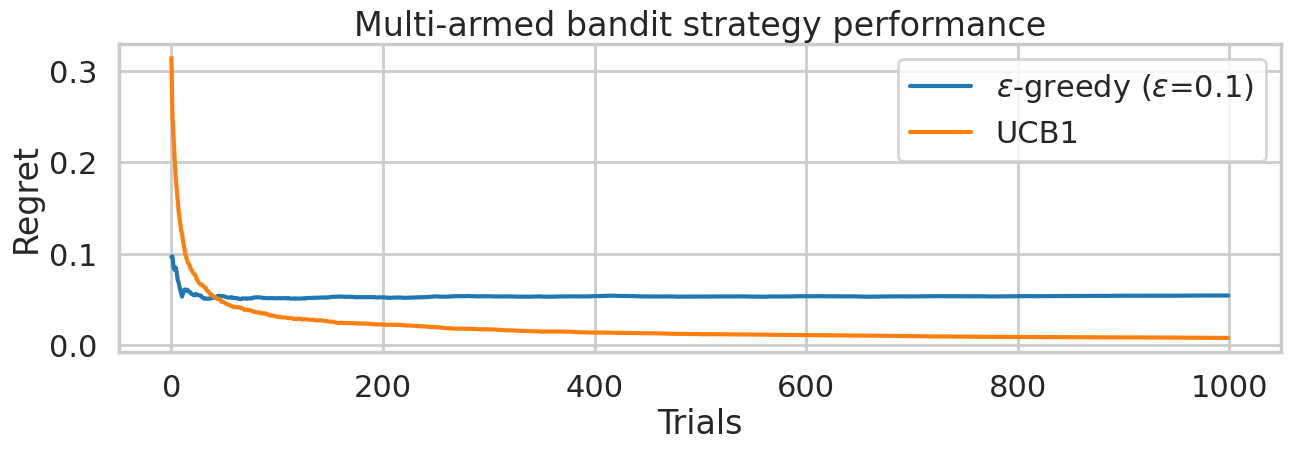

Python code for this plot:
#!/usr/bin/env python
# -*- coding: utf-8 -*-
# @Time    : 2018/10/9 14:12
# [redacted]
# @Site    : 
# @File    : KArmedBandit.py
# @Software: PyCharm
# @Description: 多臂赌博机问题

import numpy as np

class Bandits(object):
    '''
    定义赌博机类
    '''

    def __init__(self, probs, rewards):
        '''
        :param probs: float数组,赌博机获胜的概率数组
        :param rewards: float数组,获胜时的回报值
        '''

        if len(probs) != len(rewards):
            raise Exception('获胜概率数组和回报数组长度不匹配!')
        self.probs = probs
        self.rewards = rewards

    def pull(self, i):
        '''
        从第i号赌博机上返回的奖励
        :param i: int型数据,赌博机的编号
        :return: float or None
        '''

        # 随机一个float数,当小于传入概率时,返回回报值
        if np.random.rand() < self.probs[i]:
            return self.rewards[i]
        else:
            return 0.0

class Algorithm(object):

    def __init__(self, operate):
        self.operate = operate

    '''
    定义算法类
    '''
    def eps_greedy(self, params):
        '''
        运行ε-贪心策略解决多臂赌博机问题
        :param params:
        :return: 赌博机的编号
        '''
        if params and type(params) == dict:
            eps = params.get('epsilon')
        else:
            eps = 0.1

        r = np.random.rand()

        if r < eps:
            return np.random.choice(list(set(range(len(self.operate.wins))) - {np.argmax(self.operate.wins / (self.operate.pulls + 0.1))}))
        else:
            return np.argmax(self.operate.wins / (self.operate.pulls + 0.1))

    def ucb(self, params=None):
        '''
        运行UCB策略,该策略使用的算法为UCB1
        :param params: None, 为保证API的一致性添加,该算法没用到此参数
        :return: 赌博机的编号
        '''
        if True in (self.operate.pulls < self.operate.num_bandits):
            return np.random.choice(range(len(self.operate.pulls)))
        else:
            n_tot = sum(self.operate.pulls)
            rewards = self.operate.wins / (self.operate.pulls + 0.1)
            ubcs = rewards + np.sqrt(2*np.log(n_tot)/self.operate.pulls)

            return np.argmax(ubcs)

class Operate(object):
    '''
    定义操作类
    '''
    def __init__(self, num_bandits=10, probs=None, rewards=None,strategies=['eps_greedy', 'ucb']):
        '''
        :param num_bandits: int, 赌博机数量(默认: 10)
        :param probs: float型数组, 获胜的概率
        :param rewards: float型数组, 获胜后的回报值
        :param strategies: str数组, 传入的策略值
        '''
        self.choices = []

        # 根据传入的赌博机的获胜概率和获胜奖励值创建赌博机对象
        if not probs:
            if not rewards:
                self.bandits = Bandits(probs=[np.random.rand() for idx in range(num_bandits)],
                                       rewards=np.ones(num_bandits))
            else:
                self.bandits = Bandits(probs=[np.random.rand() for idx in range(len(rewards))], rewards=rewards)
                num_bandits = len(rewards)
        else:
            if rewards:
                self.bandits = Bandits(probs=probs, rewards=rewards)
                num_bandits = len(rewards)
            else:
                self.bandits = Bandits(probs=probs, rewards=np.ones(len(probs)))
                num_bandits = len(probs)

        self.num_bandits = num_bandits
        self.wins = np.zeros(num_bandits)
        self.pulls = np.zeros(num_bandits)

        # 赌博机的可选策略,默认为算法类中的全部策略
        self.strategies = strategies
        # 创建算法对象
        self.algorithm = Algorithm(self)

    def run(self, time=100, strategy='eps_greedy', parameters={'epsilon': 0.1}):
        '''
        运行操作time次
        :param time: int, 运行次数
        :param strategy: str, 策略名称,默认为ε-贪心策略
        :param parameters: dict, 策略相关的参数,默认ε=0.1
        :return: None
        '''
        if int(time) < 1:
            raise Exception('运行次数应该大于1!')

        if strategy not in self.strategies:
            raise Exception('传入的策略不支持,请选择策略: {}'.format(', '.join(self.strategies)))

        for n in range(time):
            self._run(strategy, parameters)

    def _run(self, strategy, parameters=None):
        '''
        单次的运行操作中传入的策略
        :param strategy: str, 策略名称
        :param parameters: dict, 策略对应的参数
        :return: None
        '''

        choice = self.run_strategy(strategy, parameters)
        self.choices.append(choice)
        rewards = self.bandits.pull(choice)
        if rewards is None:
            return None
        else:
            self.wins[choice] += rewards
        self.pulls[choice] += 1

    def run_strategy(self, strategy, parameters):
        '''
        运行策略并返回赌博机选择的行为
        :param strategy: str, 策略名称
        :param parameters: dict, 策略对应的参数
        :return: 赌博机的编号
        '''

        return self.algorithm.__getattribute__(strategy)(params=parameters)

    def regret(self):
        '''
        计算期望的后悔值
        预期遗憾 = 最大奖励 - 所收集奖励的总和,例如:  E(target)= T * max_k（mean_k） - sum_（t = 1 - > T）（reward_t）
        :return:
        '''

        return (sum(self.pulls)*np.max(np.nan_to_num(self.wins/(self.pulls + 0.1))) - sum(self.wins)) / (sum(self.pulls) + 0.1)

if __name__ == '__main__':
    import matplotlib.pyplot as plt
    import seaborn as sns
    # 定义策略字典
    strategies = [{'strategy': 'eps_greedy', 'regret': [],
                   'label': '$\epsilon$-greedy ($\epsilon$=0.1)'},
                  {'strategy': 'ucb', 'regret': [],
                   'label': 'UCB1'}
                  ]
    for s in strategies:
        s['mab'] = Operate()

    for t in range(1000):
        for s in strategies:
            s['mab'].run(strategy=s['strategy'])
            s['regret'].append(s['mab'].regret())

    sns.set_style('whitegrid')
    sns.set_context('poster')

    plt.figure(figsize=(15, 4))
    for s in strategies:
        plt.plot(s['regret'], label=s['label'])

    plt.legend()
    plt.xlabel('Trials')
    plt.ylabel('Regret')
    plt.title('Multi-armed bandit strategy performance')
    # plt.ylim(0, 0.2)

    plt.show()
